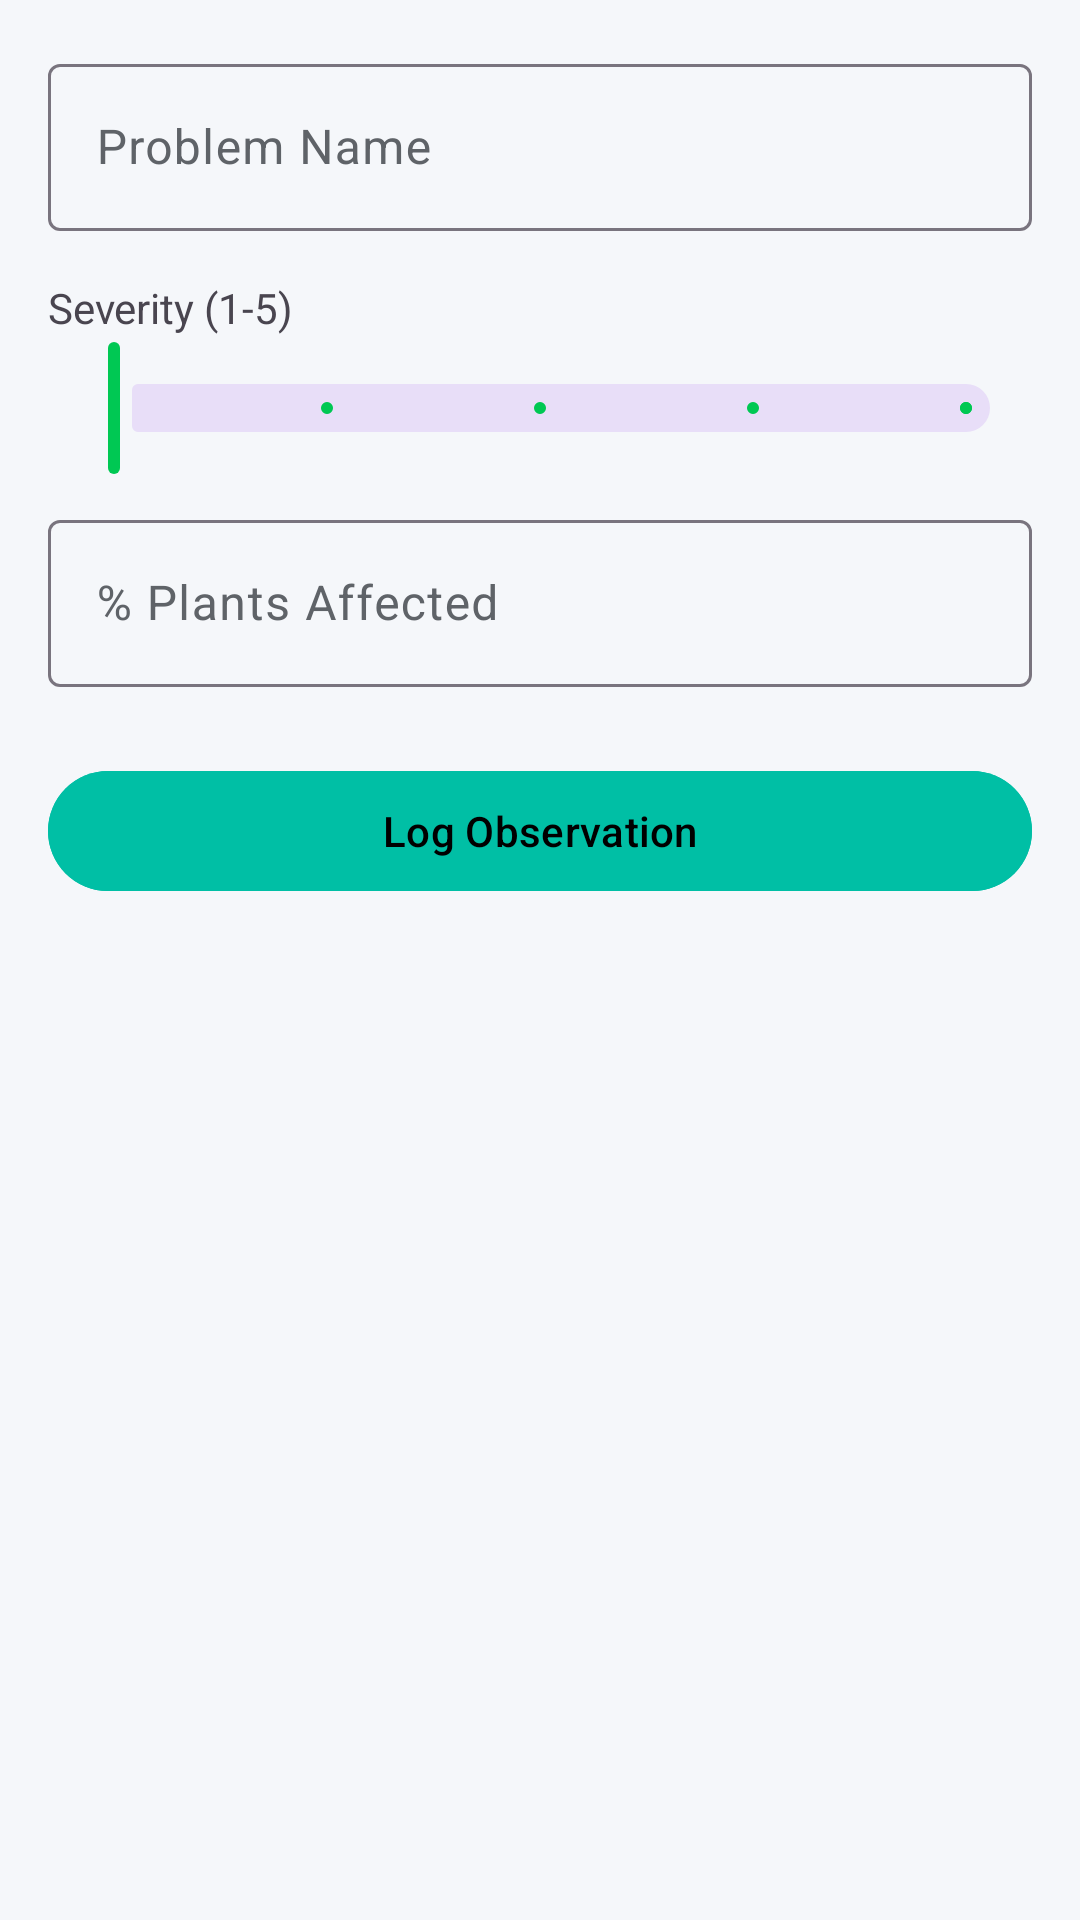

Write the Android layout XML for this screen, with the resource values it uses.
<!-- AndroidManifest.xml: application theme Theme.BioLogger -->
<!-- res/layout/fragment_pest_disease_log.xml -->
<?xml version="1.0" encoding="utf-8"?>
<androidx.core.widget.NestedScrollView xmlns:android="http://schemas.android.com/apk/res/android"
 xmlns:app="http://schemas.android.com/apk/res-auto"
 android:layout_width="match_parent" android:layout_height="match_parent" android:fillViewport="true" android:overScrollMode="never" android:scrollbars="none">
 <LinearLayout android:layout_width="match_parent" android:layout_height="wrap_content" android:orientation="vertical" android:padding="16dp">
 <com.google.android.material.textfield.TextInputLayout style="@style/Widget.Material3.TextInputLayout.OutlinedBox" android:layout_width="match_parent" android:layout_height="wrap_content" android:hint="Problem Name"><com.google.android.material.textfield.TextInputEditText android:id="@+id/editName" android:layout_width="match_parent" android:layout_height="wrap_content"/></com.google.android.material.textfield.TextInputLayout>
 <TextView android:layout_width="wrap_content" android:layout_height="wrap_content" android:text="Severity (1-5)" android:layout_marginTop="16dp" />
 <com.google.android.material.slider.Slider android:id="@+id/sliderSeverity" android:layout_width="match_parent" android:layout_height="wrap_content" android:valueFrom="1.0" android:valueTo="5.0" android:stepSize="1.0" android:value="1.0" />
 <com.google.android.material.textfield.TextInputLayout style="@style/Widget.Material3.TextInputLayout.OutlinedBox" android:layout_width="match_parent" android:layout_height="wrap_content" android:layout_marginTop="8dp" android:hint="% Plants Affected"><com.google.android.material.textfield.TextInputEditText android:id="@+id/editIncidence" android:layout_width="match_parent" android:layout_height="wrap_content" android:inputType="numberDecimal"/></com.google.android.material.textfield.TextInputLayout>
 <com.google.android.material.card.MaterialCardView android:id="@+id/cardResults" android:layout_width="match_parent" android:layout_height="wrap_content" android:layout_marginTop="24dp" app:cardCornerRadius="16dp" style="@style/GlassCard" app:strokeColor="@color/greenhouse_teal" app:strokeWidth="2dp" android:visibility="gone">
 <LinearLayout android:layout_width="match_parent" android:layout_height="wrap_content" android:orientation="vertical" android:padding="16dp">
 <TextView android:id="@+id/resDsi" android:textSize="18sp" android:textStyle="bold" />
 <TextView android:id="@+id/resRisk" android:layout_marginTop="4dp" />
 </LinearLayout>
 </com.google.android.material.card.MaterialCardView>
 <com.google.android.material.button.MaterialButton android:id="@+id/btnSave" android:layout_width="match_parent" android:layout_height="wrap_content" android:layout_marginTop="24dp" android:text="Log Observation" android:backgroundTint="@color/greenhouse_teal" />
 </LinearLayout>
</androidx.core.widget.NestedScrollView>
<!-- resources referenced by this layout -->
<resources>
  <color name="greenhouse_teal">#00BFA5</color>
  <style name="GlassCard" parent="Widget.Material3.CardView.Elevated">
          <item name="cardBackgroundColor">@color/surfaceVariant</item> 
          <item name="cardElevation">0dp</item>
          <item name="strokeColor">@color/divider</item>
          <item name="strokeWidth">1dp</item>
          <item name="shapeAppearance">@style/ScientificShape</item>
      </style>
  <style name="Theme.BioLogger" parent="Theme.Material3.DayNight.NoActionBar">
          
          <item name="colorPrimary">@color/primary</item> 
          <item name="colorOnPrimary">#000000</item>
          <item name="colorSurface">@color/surface</item> 
          <item name="colorOnSurface">@color/onSurface</item>
          <item name="colorSurfaceVariant">@color/surfaceVariant</item>
          <item name="colorOnSurfaceVariant">@color/onSurfaceVariant</item>
          <item name="android:windowBackground">@color/surface</item>
  
          
          <item name="android:statusBarColor">@color/surface</item>
          <item name="android:navigationBarColor">@android:color/transparent</item>
          <item name="android:windowLightStatusBar">false</item>
  
          
          <item name="textAppearanceHeadlineLarge">@style/ScientificHeadline</item>
          <item name="textAppearanceTitleMedium">@style/ScientificTitle</item>
          <item name="textAppearanceBodyMedium">@style/ScientificBody</item>
          <item name="textAppearanceLabelSmall">@style/ScientificLabel</item>
      </style>
  <color name="surfaceVariant">#FFFFFF</color>
  <color name="divider">#E0E0E0</color>
  <style name="ScientificShape" parent="ShapeAppearance.Material3.MediumComponent">
          <item name="cornerSize">12dp</item>
      </style>
  <color name="primary">#00C853</color>
  <color name="surface">#F5F7FA</color>
  <color name="onSurface">#1E2022</color>
  <color name="onSurfaceVariant">#5F6368</color>
  <style name="ScientificHeadline" parent="TextAppearance.Material3.HeadlineLarge">
          <item name="android:textStyle">bold</item>
          <item name="android:letterSpacing">-0.01</item>
          <item name="android:textColor">@color/text_primary</item>
          <item name="android:textSize">28sp</item>
      </style>
  <style name="ScientificTitle" parent="TextAppearance.Material3.TitleMedium">
          <item name="android:textStyle">bold</item>
          <item name="android:textColor">@color/primary</item> 
          <item name="android:letterSpacing">0.02</item>
      </style>
  <style name="ScientificBody" parent="TextAppearance.Material3.BodyMedium">
          <item name="android:textColor">@color/text_secondary</item>
          <item name="android:textSize">14sp</item>
      </style>
  <style name="ScientificLabel" parent="TextAppearance.Material3.LabelSmall">
          <item name="android:textAllCaps">true</item>
          <item name="android:letterSpacing">0.1</item>
          <item name="android:textColor">@color/primary</item>
          <item name="android:textStyle">bold</item>
      </style>
  <color name="text_primary">#202124</color>
  <color name="text_secondary">#5F6368</color>
</resources>
